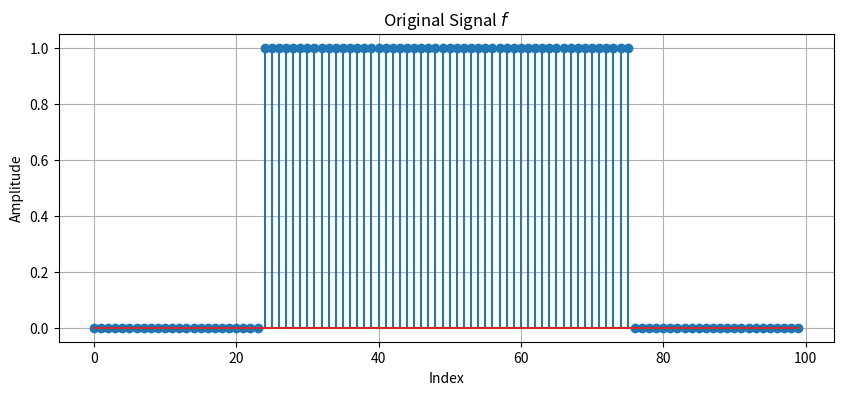
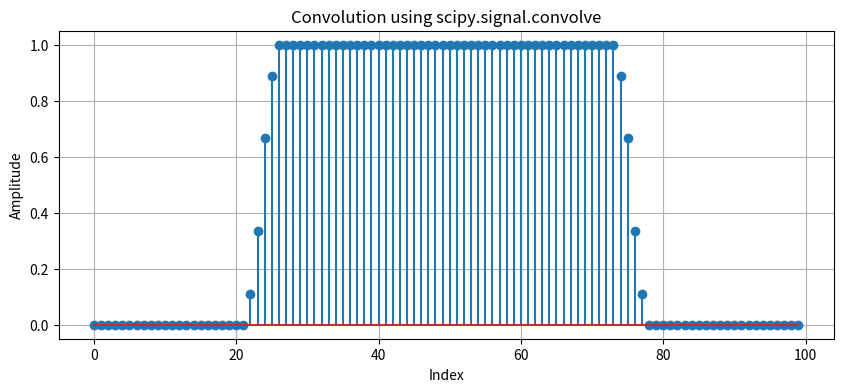
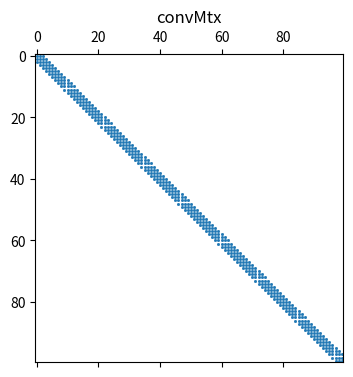
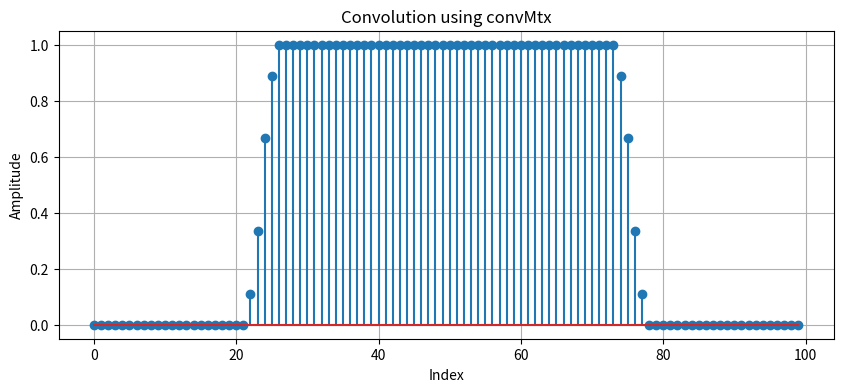
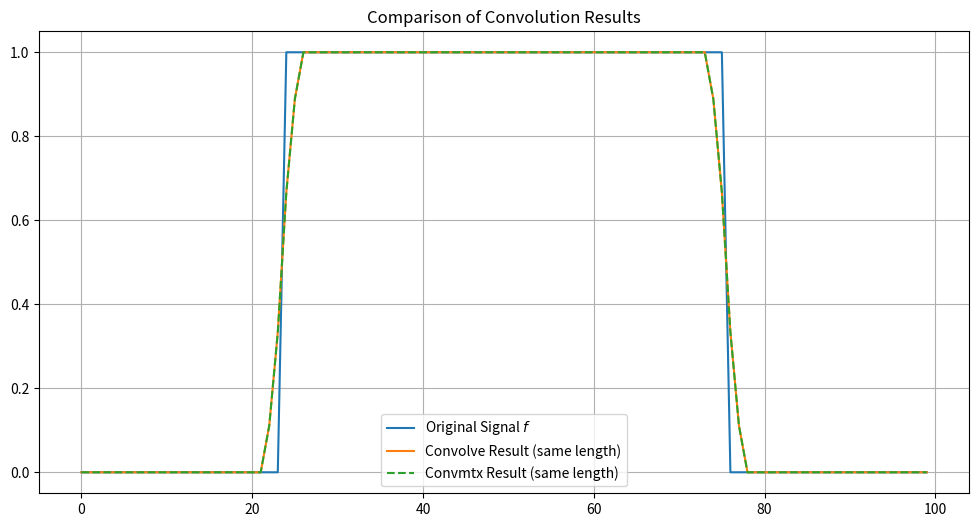
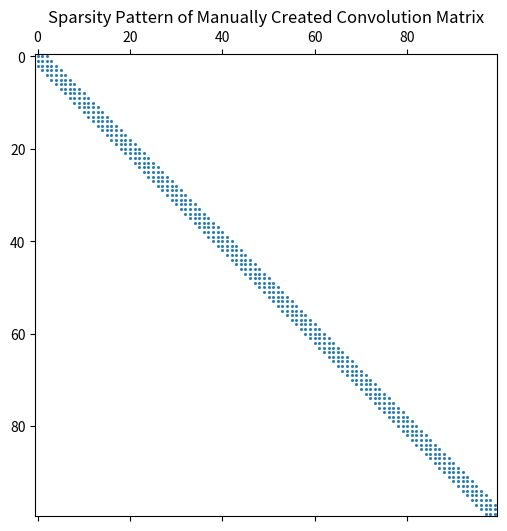

The matplotlib source for these figures, in order:
import numpy as np
import matplotlib.pyplot as plt
from scipy import signal as scipySignal
from scipy import linalg as scipyLinalg

'''
 This example demonstrates the process of 1D signal convolution using Python. It starts by defining a simple rectangular signal and a normalized 
 point spread function (PSF). The example shows how to perform convolution using both the built-in scipy.signal.convolve function and a 
 Manually built convolution matrix approach
 This provides insight into both the practical and theoretical aspects of discrete convolution in signal processing.
 
[redacted]
'''

# Step 1: Define the signal f in R^100
f = np.zeros(100)
f[24:75 + 1] = 1.0  # 25 to 75 inclusive (Python index starts at 0)

# Plot the signal f
plt.figure(figsize=(10, 4))
plt.stem(f)
plt.title('Original Signal $f$')
plt.xlabel('Index')
plt.ylabel('Amplitude')
plt.grid(True)
plt.show()

# Step 2: Define the point spread function p. ensure p has odd length
p = np.array([1, 2, 3, 2, 1], dtype=float)
p /= p.sum()  # Normalize

# Step 3: Convolution with zero padding using 'convolve'
# mode='same' : returns the central part of the convolution that is the same size as f.
#               zero padding is handled by default in 'convolve' with 'same' mode
# mode='valid': would return a smaller array, not including the edges to avoid zero padding
# mode='full' : would return the full convolution result
conv_result = scipySignal.convolve(f, p, mode='same')

plt.figure(figsize=(10, 4))
plt.stem(conv_result)
plt.title('Convolution using scipy.signal.convolve')
plt.xlabel('Index')
plt.ylabel('Amplitude')
plt.grid(True)
plt.show()

# Step 4: Convolution using convolution matrix (convmtx)
convMtx = scipyLinalg.convolution_matrix(p, len(f), mode='same')
plt.figure(figsize=(10, 4))
plt.spy(convMtx, markersize=1)
plt.title('convMtx')
plt.show()

conv_result_matrix = convMtx @ f

plt.figure(figsize=(10, 4))
plt.stem(conv_result_matrix)
plt.title('Convolution using convMtx')
plt.xlabel('Index')
plt.ylabel('Amplitude')
plt.grid(True)
plt.show()

# Step 5: Compare original and convolved signals
plt.figure(figsize=(12, 6))
plt.plot(f, label='Original Signal $f$')
plt.plot(conv_result, label='Convolve Result (same length)')
plt.plot(conv_result_matrix, '--', label='Convmtx Result (same length)')
plt.title('Comparison of Convolution Results')
plt.legend()
plt.grid(True)
plt.show()


# Step 6 (Extra): Manually build convolution matrix with zero padding
def manual_convmtx(p, ncols):

    if len(p) % 2 == 0:
        raise ValueError("Point spread function p must have an odd length.")

    n = ncols
    conv_matrix = (p[4] * np.diagflat(np.ones(n - 2), -2) +
                   p[3] * np.diagflat(np.ones(n - 1), -1) +
                   p[2] * np.diagflat(np.ones(n), 0) +
                   p[1] * np.diagflat(np.ones(n - 1), 1) +
                   p[0] * np.diagflat(np.ones(n - 2), 2))
    return conv_matrix

convMtxManual = manual_convmtx(p, len(f))

# Verify it matches the previous result
manual_conv_result = convMtxManual @ f
assert np.allclose(manual_conv_result, conv_result_matrix)
print('Manually built conv Matrix is equal to Built-in function')

# Visualize sparsity structure
plt.figure(figsize=(6, 6))
plt.spy(convMtxManual, markersize=1)
plt.title('Sparsity Pattern of Manually Created Convolution Matrix')
plt.show()
